Run: headless pygame with SDL's dummy video driver; simulated clock (each Clock.tick advances the game by its frame time, no real sleeping); random seed 0; keys injected as events and as key.get_pressed() state; mouse plan: one left click at the window centre at the start of phase 2, then a move to the lower-right quarter at the start of phase 3.
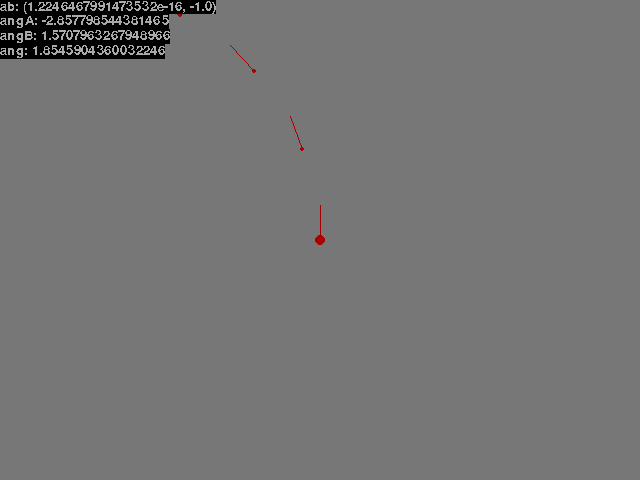
Frame 1 of 4 · flips 1–60 · no input
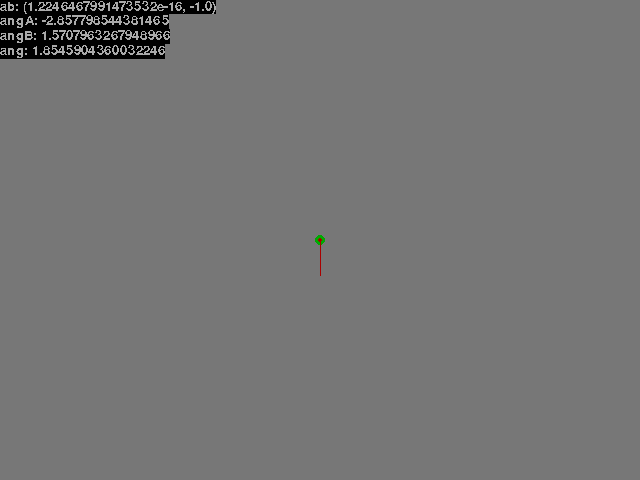
Frame 2 of 4 · flips 61–180 · clicked the window centre · tapped SPACE, RETURN · held RIGHT (→), D
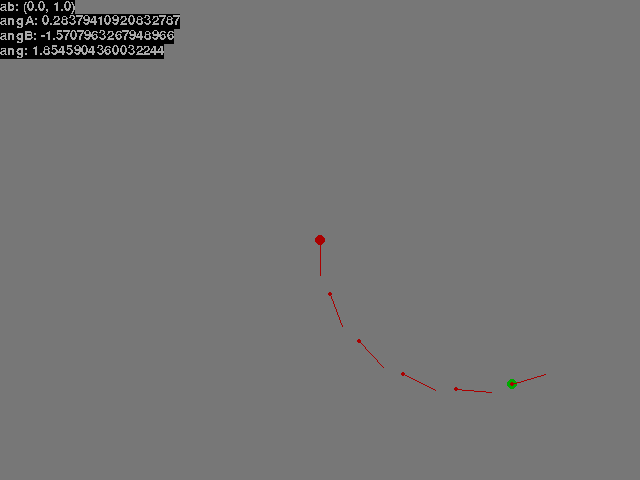
Frame 3 of 4 · flips 181–300 · moved the mouse to the lower-right quarter · held DOWN (↓), S
Frame 4 of 4 · flips 301–420 · held LEFT (←), A, UP (↑), W · screen unchanged from frame 3, image omitted

The pygame program that drew these frames:

import pygame
import math

# CONSTANTS -- VISUAL
POINT_WIDTH = 5
SCREEN_WIDTH = 640
SCREEN_HEIGHT = 480
VECTOR_LEN = 35
DIFF = 0.001

# https://www.desmos.com/calculator/wsjrsv3k0l

start_point = (SCREEN_WIDTH * 1/2, SCREEN_HEIGHT * 1/2)
start_angle = math.pi / 2
end_point = (0,0)

path_len = 5
path_points = []
path_legal = False
path_center = [0,0]


path_distance_min = 20
path_distance_max = 30
path_angle_max = math.pi/5

add_to_log = {}
def To_Log():
    _ret = {
        # "start_point":start_point,
        # "start_angle":start_angle,
        # "path_distance_min": path_distance_min,
        # "path_distance_max": path_distance_max,
        # "path_angle_max":path_angle_max,
        # "points": list(map(lambda _l: f"({round(_l[0][0])},{round(_l[0][1])}):{round(_l[1], 2)}",path_points)),
    }
    _ret.update(add_to_log)
    return _ret


def _Make_Path_Line(_p, _q, _a, _b):

    # get path distance
    _path_distance = math.dist(start_point, end_point)

    # make path points by moving _cur_point forward
    _distance_by_step = _path_distance / path_len
    _vessel_angle = start_angle
    # if abs((_vessel_angle - math.atan2(_p, _q)) % math.pi) >= DIFF:
    #     _vessel_angle = -_vessel_angle
    _cur_point = (start_point[0], start_point[1])

    path_points.clear()
    for _i in range(path_len):

        # move current point
        _cur_point = (
            _cur_point[0] + math.cos(_vessel_angle) * _distance_by_step,
            _cur_point[1] + math.sin(_vessel_angle) * _distance_by_step
        )

        # add to list
        path_points.append(((_cur_point[0], _cur_point[1]), _vessel_angle))

    # check if points are valid
    global path_legal
    path_legal = True
    if _distance_by_step < path_distance_min: path_legal = False
    if _distance_by_step > path_distance_max: path_legal = False

def _Make_path_Curve(_p, _q, _a, _b):
    # find center of rotation circle (path)
    # t = (p^2 + q^2) / (2bp - 2aq)  node:formula came from fact, 
    #                                     that distance form CenterPoint to StartPoint ==
    #                                     == distance form CenterPoint to EndPoint == radius
    _t = (_p * _p + _q * _q) / (2 * _b * _p - 2 * _a * _q)
    # path is a circular curve with center point at point O: (bt, -at)
    _o = (_b * _t, -_a * _t)
    # with radius = √((Ox-0)^2 + (Oy-0)^2)
    _radius = math.dist((0,0), _o)

    # find path angle and distance
    # get angle from center to start_point(A) and end_point(B)
    _angA = math.atan2(_p-_o[0], _q-_o[1])
    _angB = math.atan2(-_o[0], -_o[1])
    # get angle
    _path_angle = (_angA - _angB) % (2*math.pi)

    add_to_log["ab"] = (_a,_b)
    add_to_log["angA"] = _angA
    add_to_log["angB"] = _angB
    add_to_log["ang"]  = _path_angle
    # fix angle for clockwise movement
    if (_angB < 0) == (_b < 0): 
        _path_angle = _path_angle - 2*math.pi

    # get path distance
    _path_distance = abs(_path_angle * _radius)
    # \ALL CALCULATIONS DONE RELATIVE TO STARTING POINT/

    # actual center
    path_center[0] = _o[0] + start_point[0]
    path_center[1] = _o[1] + start_point[1]

    # make path points by modifing _cur_angle (angle between center and vessel)
    _angle_by_step = _path_angle / path_len
    _distance_by_step = _path_distance / path_len
    _vessel_angle = start_angle
    _cur_angle = math.atan2(-_o[1], -_o[0])
    _cur_point = (start_point[0], start_point[1])

    path_points.clear()
    for _i in range(path_len):

        # turn current point
        _cur_angle -= _angle_by_step
        _vessel_angle += _angle_by_step

        # move current point
        _cur_point = (
            path_center[0] + math.cos(_cur_angle) * _radius,
            path_center[1] + math.sin(_cur_angle) * _radius
        )

        # add to list
        path_points.append(((_cur_point[0], _cur_point[1]), _vessel_angle))

    # check if points are valid
    global path_legal
    path_legal = True
    if abs(_angle_by_step) > path_angle_max: path_legal = False
    if _distance_by_step < path_distance_min: path_legal = False
    if _distance_by_step > path_distance_max: path_legal = False

def Make_Path():
    # /ALL CALCULATIONS DONE RELATIVE TO STARTING POINT\
    # relative target point (p, q) = (x1 - x2, y1 - y2)
    _p = end_point[0] - start_point[0]
    _q = end_point[1] - start_point[1]
    # find a and b for line(ax + by = 0), parallel to vessel
    _a = math.sin(start_angle + math.pi / 2)
    _b = math.cos(start_angle + math.pi / 2)
    # 
    if abs(_b * _p - _a * _q) < DIFF: _Make_Path_Line(_p, _q, _a, _b)
    else: _Make_path_Curve(_p, _q, _a, _b)


def Render():
    screen.fill('#777777')

    # start point
    pygame.draw.circle(screen, "#aa0000", start_point, POINT_WIDTH)
    pygame.draw.line(screen, "#aa0000", start_point, (
        start_point[0] + math.cos(start_angle) * VECTOR_LEN,
        start_point[1] + -math.sin(start_angle) * VECTOR_LEN, 
    ))

    # ENDPOINT
    pygame.draw.circle(screen, "#00aa00", end_point, POINT_WIDTH)

    _to_log = To_Log()
    _color = "#0000aa" if path_legal else "#aa0000"
    for _point, _angle in path_points:
        pygame.draw.circle(screen, _color, _point, POINT_WIDTH / 2)
        pygame.draw.line(screen, _color, _point, (
            _point[0] + math.cos(_angle) * VECTOR_LEN,
            _point[1] + -math.sin(_angle) * VECTOR_LEN, 
        ))

    
    _log_text_offset = 0
    _to_log = To_Log()
    for _log_text, _log_value in _to_log.items():
        _text_surface = font.render(f"{_log_text}: {_log_value}", 0, "#aaaaaa", "#000000")
        _text_rect = _text_surface.get_rect()
        screen.blit(_text_surface, (0, _log_text_offset))
        _log_text_offset += _text_rect.height


# run
pygame.init()
clock = pygame.time.Clock()
screen = pygame.display.set_mode((SCREEN_WIDTH, SCREEN_HEIGHT), pygame.RESIZABLE)
is_running = True
font = pygame.font.Font(None, 20)

Make_Path()

while is_running:
    clock.tick(60)

    # handle
    for event in pygame.event.get():
        
        if event.type == pygame.QUIT:
            is_running = False

        elif event.type == pygame.MOUSEMOTION:
            end_point = event.pos

        elif event.type == pygame.MOUSEBUTTONUP:
            if event.button == 1:
                start_angle = math.atan2(end_point[0] - start_point[0], end_point[1] - start_point[1]) - math.pi/2
        # elif event.type == pygame.KEYUP:
        #     if event.key == pygame.K_UP: v_cur += 1
        #     if event.key == pygame.K_DOWN: v_cur -= 1
        #     if event.key == pygame.K_RIGHT: a_cur += 1
        #     if event.key == pygame.K_LEFT: a_cur -= 1

        else: print(event)

    Make_Path()
    # render
    Render()

    pygame.display.update()
pygame.quit()
